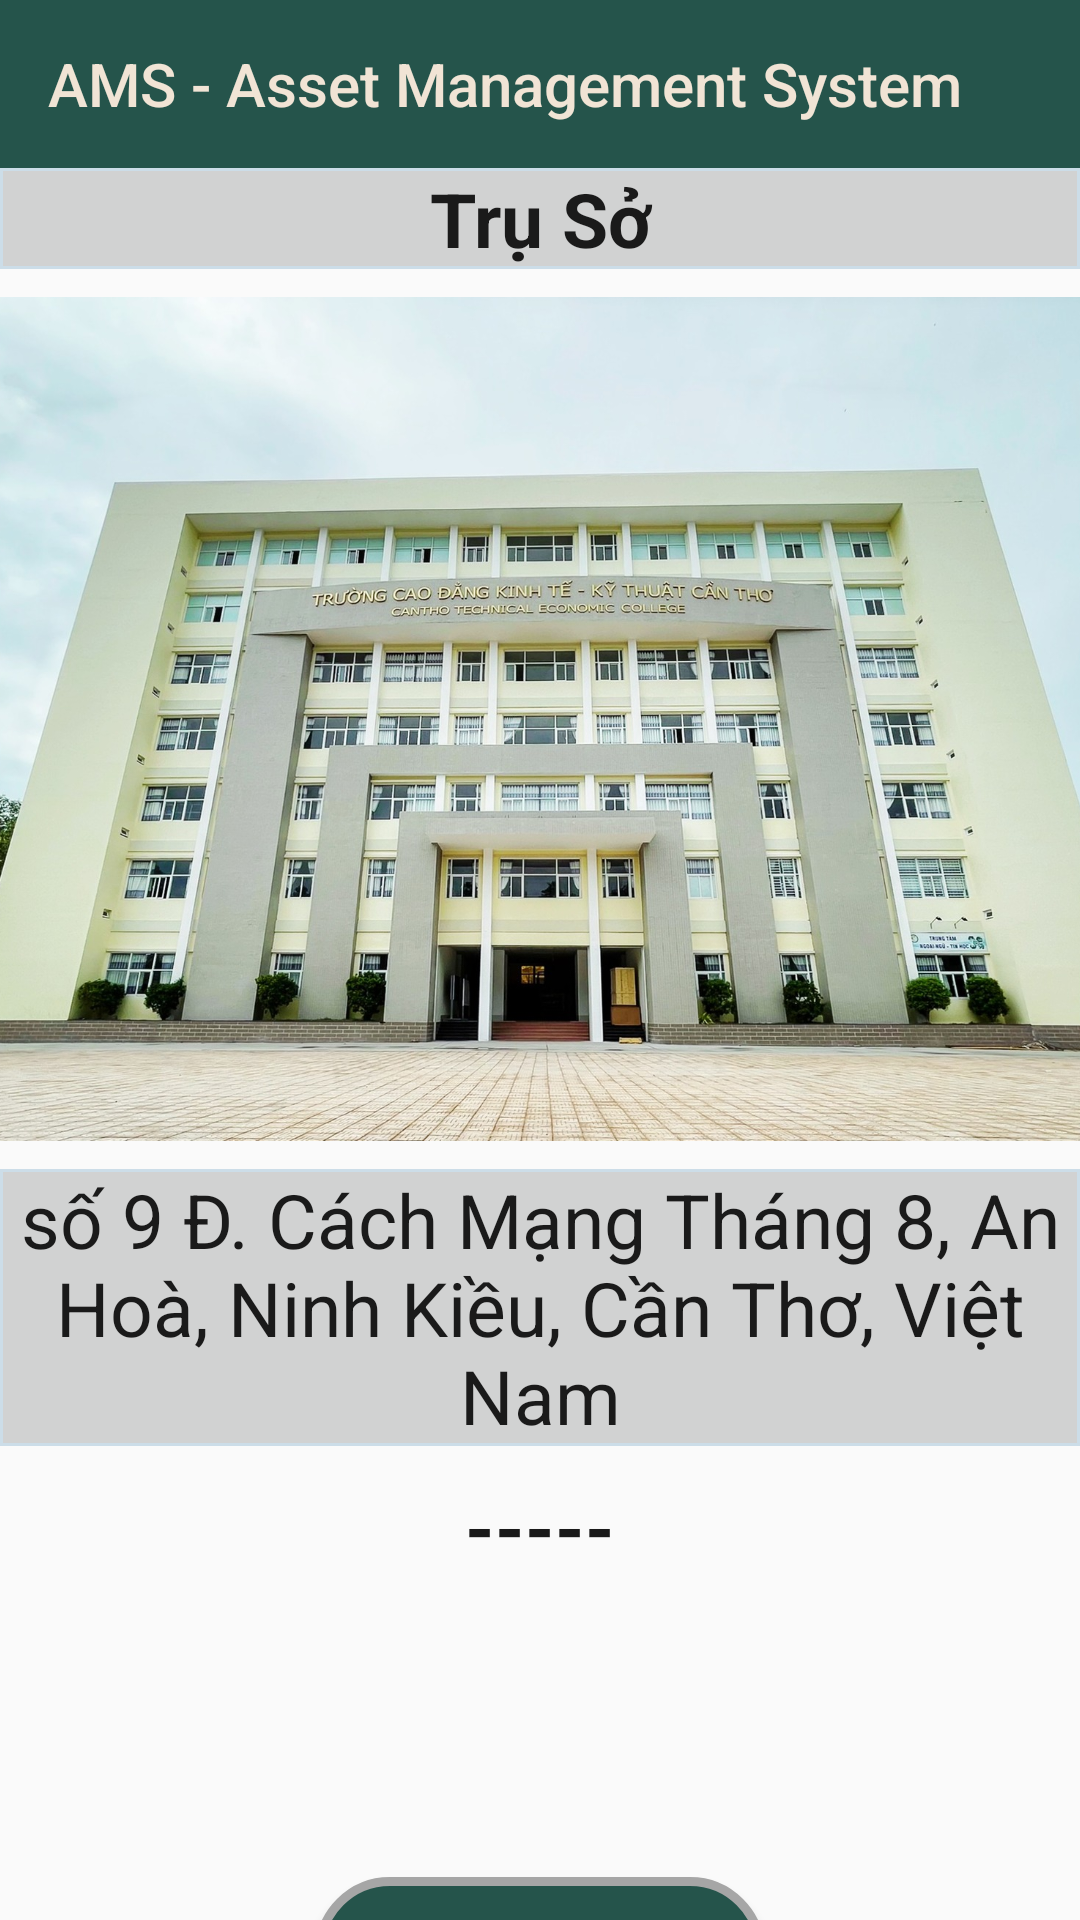

Produce the Android XML layout that renders to this screen, including the resource entries it uses.
<!-- AndroidManifest.xml: application theme Theme.Quanly_HSSV -->
<!-- res/layout/activity_truso.xml -->
<?xml version="1.0" encoding="utf-8"?>
<LinearLayout xmlns:android="http://schemas.android.com/apk/res/android"
    xmlns:app="http://schemas.android.com/apk/res-auto"
    xmlns:tools="http://schemas.android.com/tools"
    android:layout_width="match_parent"
    android:layout_height="match_parent"
    android:orientation="vertical"
    tools:context=".ActivityAddDuan">
    <androidx.appcompat.widget.Toolbar
        android:id="@+id/toolbarSubject"
        app:title="AMS - Asset Management System"
        android:layout_width="match_parent"
        android:background="@color/dialog"
        app:titleTextColor="@color/text_dialog"
        android:layout_height="?attr/actionBarSize"></androidx.appcompat.widget.Toolbar>

    <TextView
        android:layout_marginTop="0dp"
        android:textColor="@color/front"
        android:textStyle="bold"
        android:textSize="25sp"
        android:gravity="center"
        android:text="Trụ Sở"
        android:background="@drawable/text_custom"
        android:layout_width="match_parent"
        android:layout_height="wrap_content"></TextView>
    <ImageView
        android:id="@+id/imageView"
        android:layout_width="500dp"
        android:layout_height="300dp"
        android:layout_gravity="center"
        app:srcCompat="@drawable/ktkt" />
    <TextView
        android:layout_marginTop="0dp"
        android:textColor="@color/front"
        android:textSize="25sp"
        android:gravity="center"
        android:background="@drawable/text_custom"
        android:text="số 9 Đ. Cách Mạng Tháng 8, An Hoà, Ninh Kiều, Cần Thơ, Việt Nam"
        android:layout_width="match_parent"
        android:layout_height="wrap_content"></TextView>
    <TextView
        android:layout_marginTop="10dp"
        android:textColor="@color/front"
        android:textStyle="bold"
        android:textSize="25sp"
        android:gravity="center"
        android:text="-----"
        android:layout_width="match_parent"
        android:layout_height="wrap_content"></TextView>


    <Button
        android:id="@+id/button_OK"
        android:layout_width="150dp"
        android:layout_height="50dp"
        android:layout_gravity="center"
        android:layout_marginTop="100dp"
        android:background="@drawable/background_button"
        android:text="OK"
        android:textColor="@color/text_dialog"></Button>


</LinearLayout>
<!-- resources referenced by this layout -->
<resources>
  <color name="dialog">#25544B</color>
  <color name="front">#1A1A1A</color>
  <color name="text_dialog">#F1E4D5</color>
  <!-- drawable background_button (drawable) -->
  <?xml version="1.0" encoding="utf-8"?>
  <selector xmlns:android="http://schemas.android.com/apk/res/android">
  <item android:state_pressed="false">
      <shape>
          <solid android:color="#25544B"></solid>
          <stroke android:width="3dp"
              android:color="#a6a6a6"></stroke>
          <corners android:radius="35dp"></corners>
  
      </shape>
  </item>
  </selector>
  <!-- drawable ktkt: jpg bitmap (drawable, 472132 bytes) -->
  <!-- drawable text_custom (drawable) -->
  <?xml version="1.0" encoding="utf-8"?>
  <selector xmlns:android="http://schemas.android.com/apk/res/android">
      <item>
          <shape android:shape="rectangle">
              <solid android:color="#709C9E9E">
              </solid>
              <corners android:radius="0dp" />
              <stroke
                  android:width="1dp"
                  android:color="#CCDDE8" />
          </shape>
  
      </item>
  </selector>
  <style name="Theme.Quanly_HSSV" parent="Theme.MaterialComponents.DayNight.NoActionBar.Bridge">
          
          <item name="colorPrimary">@color/purple_500</item>
          <item name="colorPrimaryVariant">@color/purple_700</item>
          <item name="colorOnPrimary">@color/white</item>
          
          <item name="colorSecondary">@color/teal_200</item>
          <item name="colorSecondaryVariant">@color/teal_700</item>
          <item name="colorOnSecondary">@color/black</item>
          
          <item name="android:statusBarColor">?attr/colorPrimaryVariant</item>
          
      </style>
  <color name="purple_500">#FF6200EE</color>
  <color name="purple_700">#FF3700B3</color>
  <color name="white">#FFFFFFFF</color>
  <color name="teal_200">#FF03DAC5</color>
  <color name="teal_700">#FF018786</color>
  <color name="black">#FF000000</color>
</resources>
